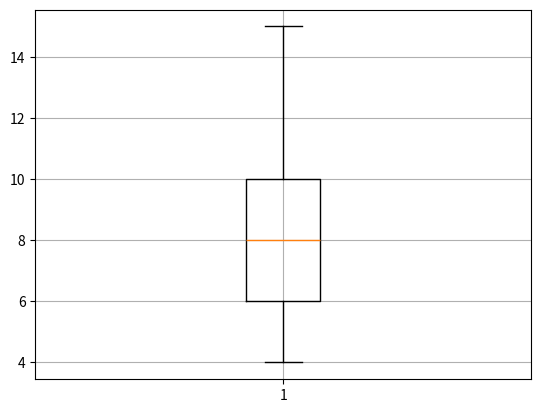

Here is the Python script that generated this plot:
#It summarizes the data into 5 key values
#1 - Minimum
#2 - First Quartile (25% of data)
#3 - Median (50% of data)
#4 - Third Quartile (75% of data)
#5 - Maximum

#How it works ?
#1 - Sort the data like - 4,5,6,7,8,9,10,12,15
#2 - The median is 8 (50% of data)
#3 - The first quartile is 6 (25% of data)
#4 - The third quartile is 10 (75% of data)
#5 - The minimum = Q1 - 1.5 * (Q3 - Q1)    == 0
#6 - The maximum = Q3 + 1.5 * (Q3 - Q1)   ==16
#7 - But these max & min value are not exactly marked on chart. Marked value is found in range btwn given data. Like 2 for min and 15 for max

#The yellow in middle is the median
#The upper line of box is Q3
#The lower line of box is Q1
#The top line is range that upper whisker/outlier is outside of this range
#The bottom line is range that lower whisker/outlier is outside of this range
import matplotlib.pyplot as plt

#Data      
data = [7, 8, 5, 6, 9, 4, 10, 12, 15]

#Plot
plt.boxplot(data)
plt.grid(True)
plt.show()
#plt.savefig('Box_Plot.png')

#If i add 50 to range of data, the outlier 50 will marked as DOT on map
